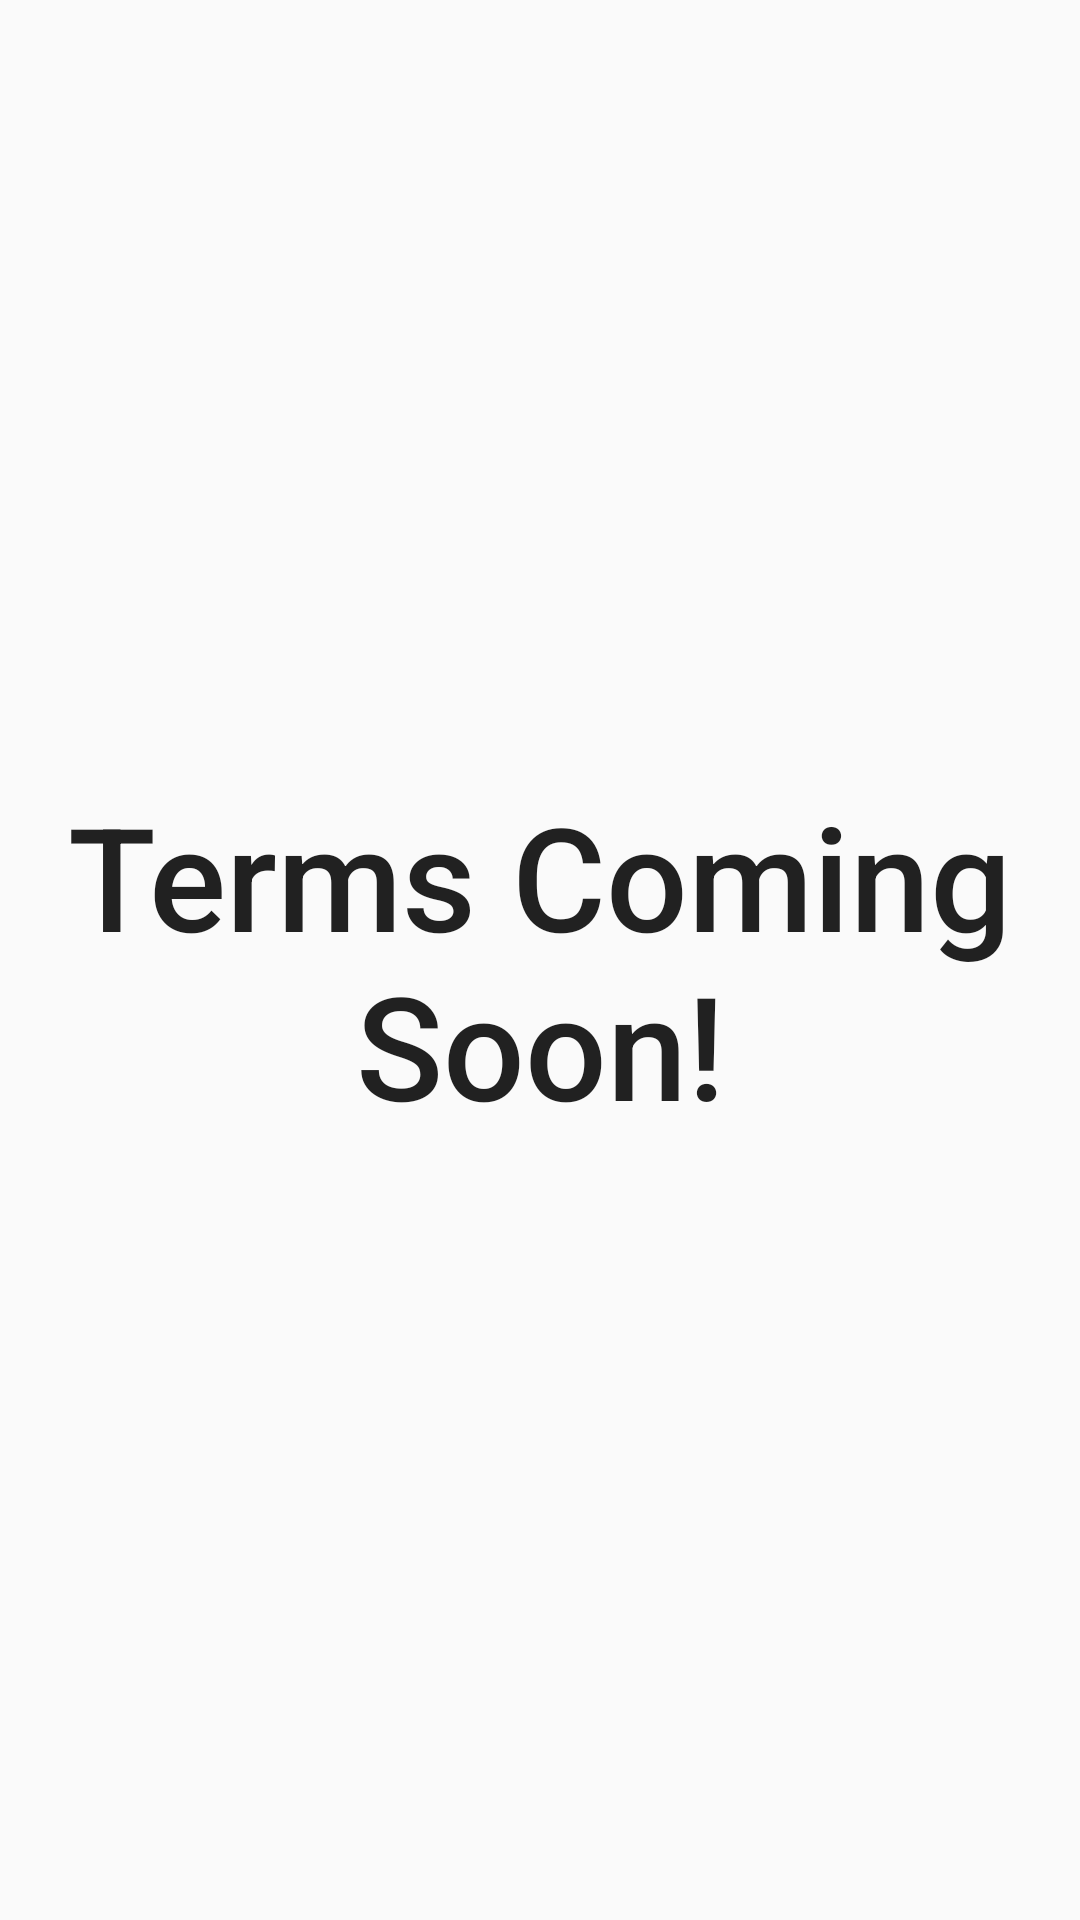

Android layout source for this screen:
<!-- AndroidManifest.xml: application theme AppTheme -->
<!-- res/layout/activity_android_terms.xml -->
<?xml version="1.0" encoding="utf-8"?>
<android.support.constraint.ConstraintLayout xmlns:android="http://schemas.android.com/apk/res/android"
    xmlns:app="http://schemas.android.com/apk/res-auto"
    xmlns:tools="http://schemas.android.com/tools"
    android:layout_width="match_parent"
    android:layout_height="match_parent"
    tools:context="nyc.c4q.techup.mainui.AndroidTermsActivity">

    <TextView
        android:layout_width="match_parent"
        android:layout_height="match_parent"
        android:gravity="center"
        android:textAppearance="@style/Base.TextAppearance.AppCompat.Title"
        android:textSize="48dp"
        android:text="Terms Coming Soon!"/>

</android.support.constraint.ConstraintLayout>
<!-- resources referenced by this layout -->
<resources>
  <style name="AppTheme" parent="Theme.AppCompat.DayNight.NoActionBar">
          
          <item name="colorPrimary">@color/colorPrimary</item>
          <item name="colorPrimaryDark">@color/colorPrimaryDark</item>
          <item name="colorAccent">@color/colorAccent</item>
      </style>
  <!-- not gathered from this repository: default colours our renderer supplied (Android Studio template values) -->
  <color name="colorPrimary">#FF6200EE</color>
  <color name="colorPrimaryDark">#FF3700B3</color>
  <color name="colorAccent">#FF03DAC5</color>
</resources>
